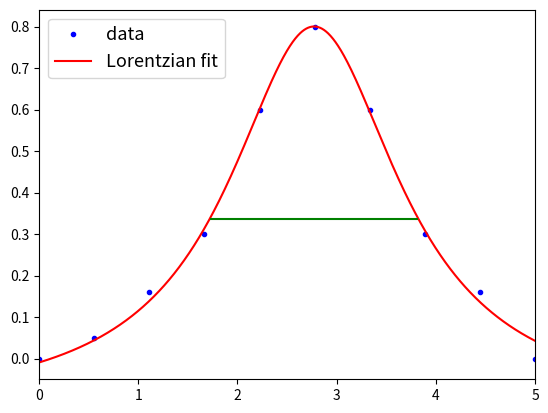

Recreate this plot in Python.
import numpy as np
import matplotlib.pyplot as plt
from scipy.optimize import curve_fit

x = np.linspace(0, 5, 10)
y = [0.0, 0.05, 0.16, 0.3, 0.6, 0.8, 0.6, 0.3, 0.16, 0.0]


def fit_Lorenz(x, y, f0, init):

    def Lorentzian(f, amp, cen, wid, Offset):
        return amp*wid/((f-cen)**2 + wid**2) + Offset

    init_vals = init
    popt, cov = curve_fit(Lorentzian, x, y, p0=init_vals, maxfev=10000)

    Amp = popt[0]
    cen = np.abs(popt[1])
    wid = np.abs(popt[2])
    Offset = popt[3]

    x_fit = np.linspace(min(x), max(x), 1000)
    y_fit = np.zeros(len(x_fit))

    for i in range(len(x_fit)):
        y_fit[i] = Lorentzian(x_fit[i], Amp, cen, wid, Offset)

    return x_fit, y_fit, wid, cen, Amp, Offset


init_vals = [1, 2, 1, 1]
x_fit, y_fit, sigma, x0, Amp, Offset = fit_Lorenz(x, y, max(y), init_vals)

# peak is Amp/sigma high, so half the height is half that
half_height = 0.5*Amp/sigma + Offset
FWHM = 2*sigma
f1 = x0-FWHM/2
f2 = x0+FWHM/2

print(half_height)
print(f2-f1)

plt.plot(x, y, '.', label='data', color='blue')
plt.plot(x_fit, y_fit, '-', label='Lorentzian fit', color='red')
plt.xlim(0, 5)
plt.hlines(half_height, f1, f2, linestyle='solid', color='green')
plt.legend(loc='upper left', fontsize=13)

plt.show()